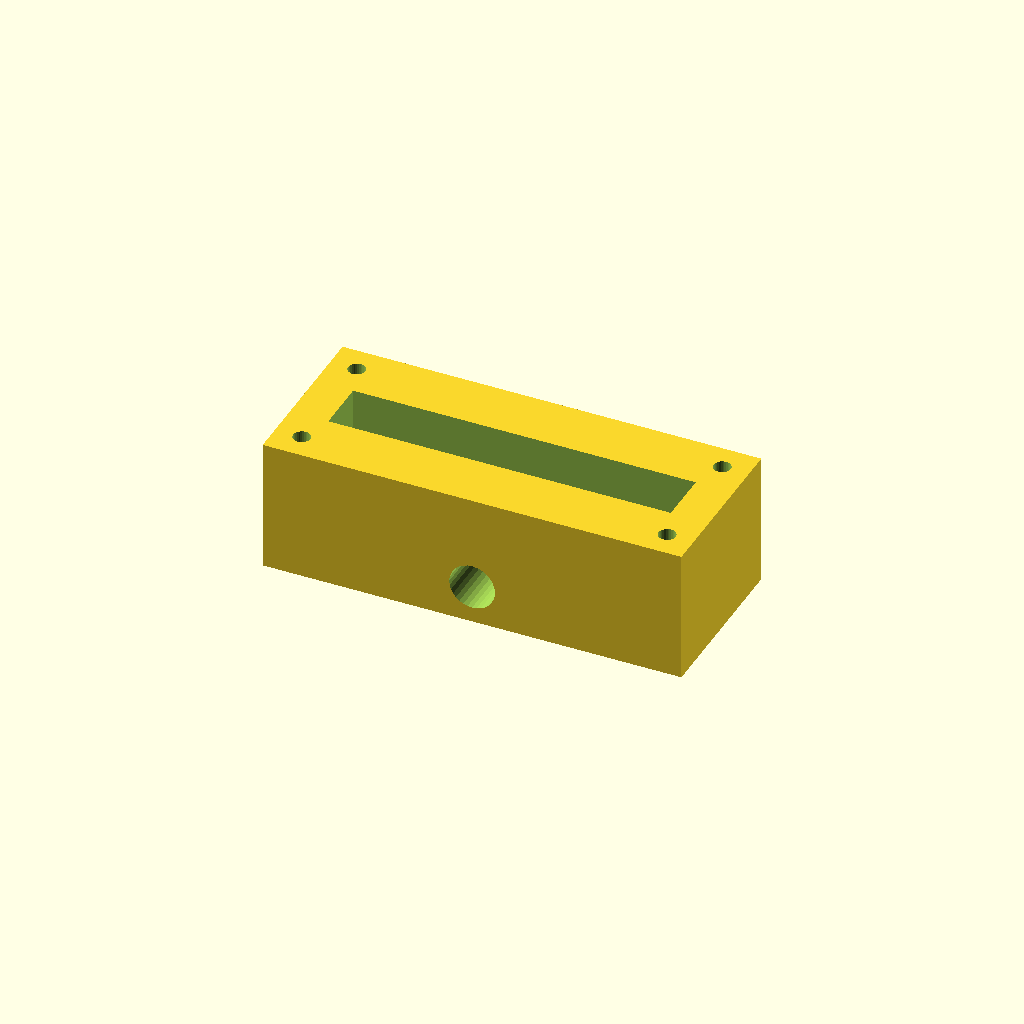
Cell 1: rendered with the file's own defaults.
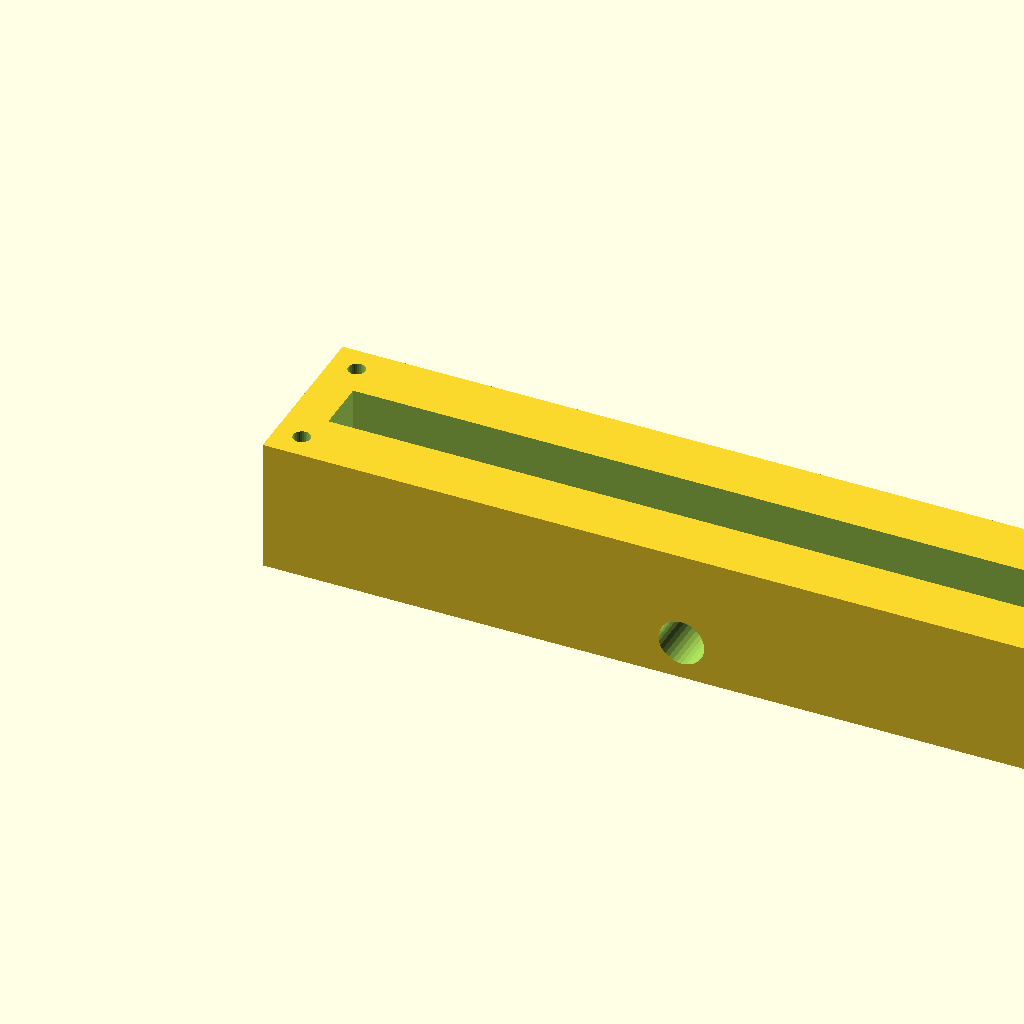
Cell 2: the same model with block_l = 220.
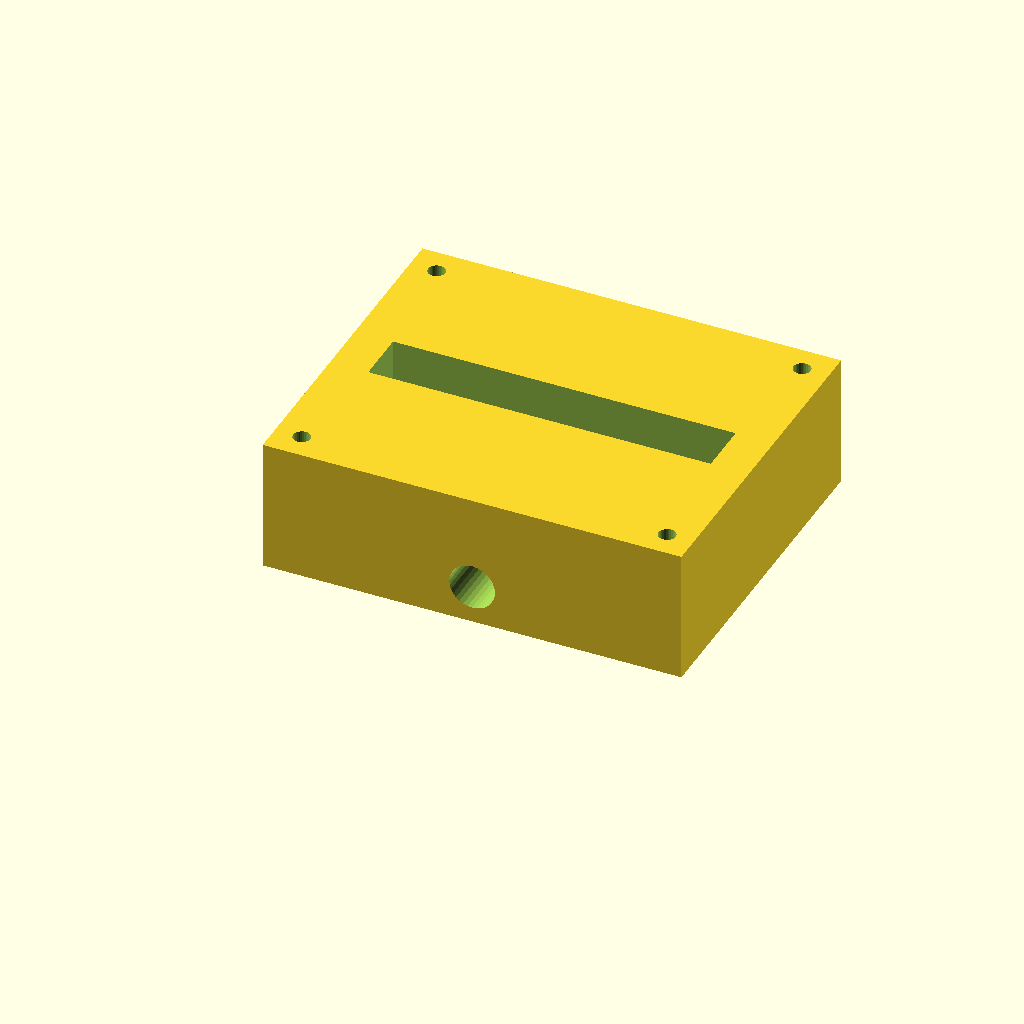
Cell 3: block_w = 90 (everything else at default).
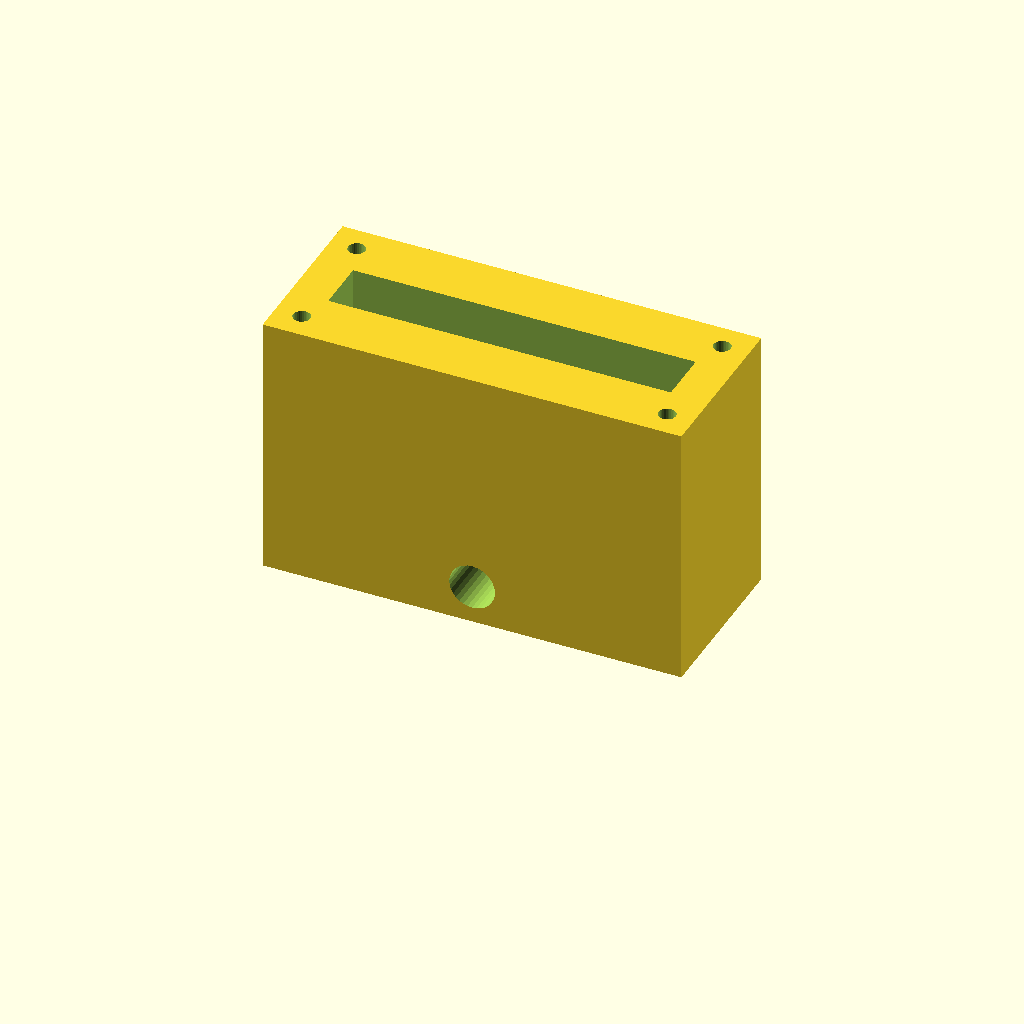
Cell 4 — block_h set to 70, the other parameters unchanged.
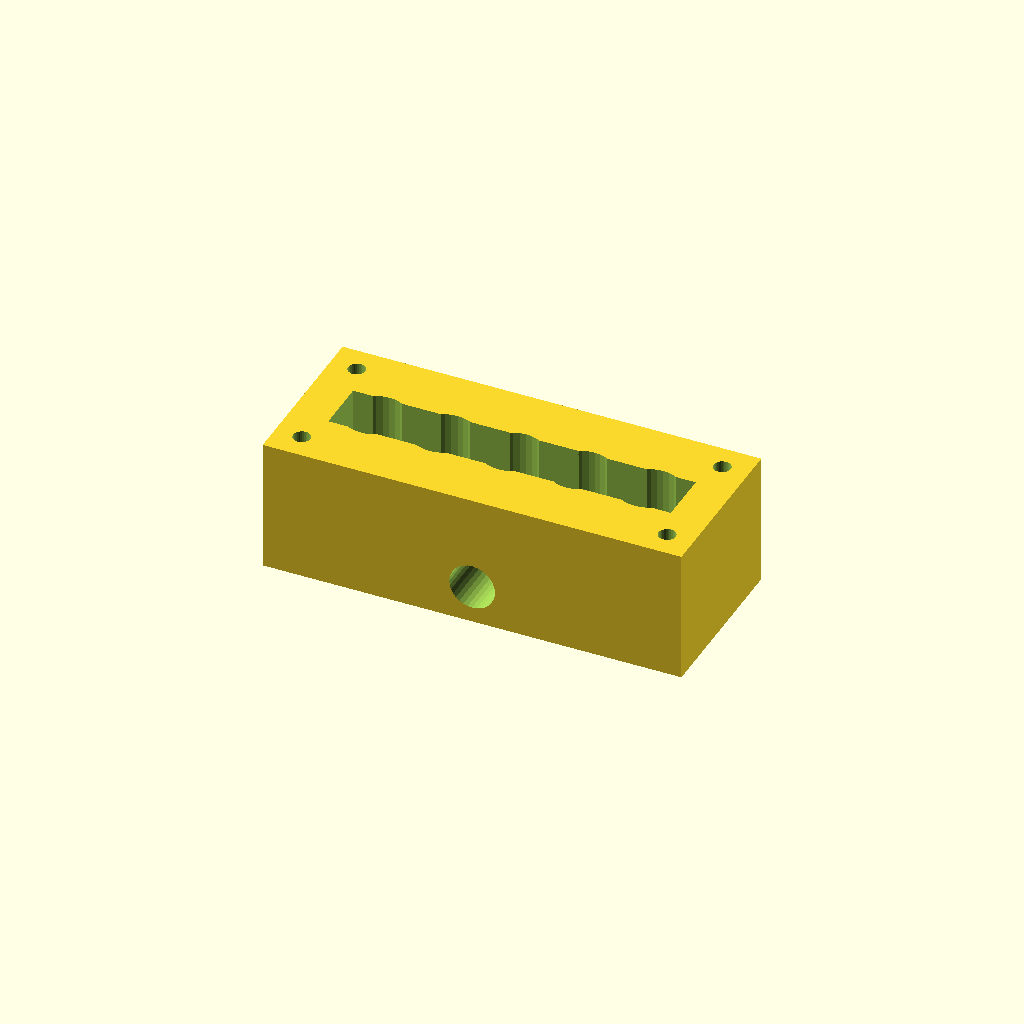
Cell 5 — port_d set to 16, the other parameters unchanged.
All cells are drawn from one camera (rotation 55°, 0°, 25°, orthographic, colour scheme Cornfield), so only the parameter changes between them.
Source of the model, optional_data/data/solid2/manifoldblock/part_0028.scad:
$fn = 32;

// ----------------------------------------------------------------------
// Manifold block: side_outlet manifold
// ----------------------------------------------------------------------

// --- parameters (mm) ---
block_l = 110;            // block length, X
block_w = 45;             // block width, Y
block_h = 35;             // block height, Z
port_d = 8;               // port bore diameter
port_pitch = 18;          // port pitch along X
gallery_d = 14;           // top gallery width, Y
gallery_depth = 12;       // gallery pocket depth
wall_p = 10;              // gallery end wall thickness, X
mnt_d = 4.5;              // mounting hole diameter
mnt_in = 7;               // mounting hole inset from the edges
out_d = 12;               // outlet bore diameter
out_z = 10;               // outlet axis height
fit_tol = 0.1;            // tolerance for press fits, mm
free_tol = 0.3;           // tolerance for clearance fits, mm

n_ports = 5;  // ports in the row
port_x0 = (block_l - (n_ports - 1) * port_pitch) / 2;  // first port X

difference() {
  cube([block_l, block_w, block_h]);
  for (i = [0 : n_ports - 1])
    translate([port_x0 + i * port_pitch, block_w / 2, -1])
      cylinder(h = block_h + 2, d = port_d);
  translate([wall_p, block_w / 2 - gallery_d / 2, block_h - gallery_depth])
    cube([block_l - 2 * wall_p, gallery_d, gallery_depth + 1]);
  for (cx = [mnt_in, block_l - mnt_in])
    for (cy = [mnt_in, block_w - mnt_in])
      translate([cx, cy, -1]) cylinder(h = block_h + 2, d = mnt_d);
  translate([block_l / 2, -1, out_z]) rotate([-90, 0, 0])
    cylinder(h = block_w + 2, d = out_d);
}
Parameter table extracted from the source (name, type, default, range or options):
block_l: number, default 110
block_w: number, default 45
block_h: number, default 35
port_d: number, default 8
port_pitch: number, default 18
gallery_d: number, default 14
gallery_depth: number, default 12
wall_p: number, default 10
mnt_d: number, default 4.5
mnt_in: number, default 7
out_d: number, default 12
out_z: number, default 10
fit_tol: number, default 0.1
free_tol: number, default 0.3
n_ports: number, default 5
